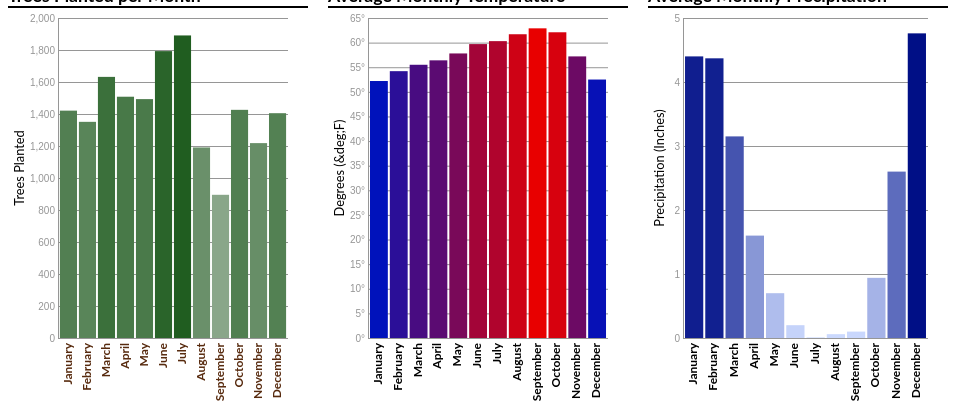
D3 v5 page, settled after 360 driven frames (6 s of simulated time); the page loaded 2 data file(s).


// ── src/hw1-visualization.js
const monthlyBarChart = function (svg, data, countColumn, yLim, yAxisLabel,
                                  barColorScale = "#000000",
                                  xAxisTextColor = "#000000",
                                  xTicks = 10,
                                  yAxisTickFormat = d3.format('.0f'),
                                  marginLeft= 60) {
    let width = svg.attr("width");
    let height = svg.attr("height");
    let margin = {top: 10, bottom: 70, left: marginLeft, right: 10}

    let chartWidth = width - margin.left - margin.right;
    let chartHeight = height - margin.top - margin.bottom;

    let countScale = d3.scaleLinear()
        .domain([0, yLim]) // d3.max(data, d => +d.Count)]) // Max # of trees in a single month (aggregate)
        .range([chartHeight + margin.top, margin.top]);
    let monthScale = d3.scaleBand()
        .domain(data.map(d => d['Month'])) // 12 months
        .range([0, chartWidth])
        .padding(.1);

    // let leftAxis = d3.axisLeft(countScale)
    let leftGridlines = d3.axisLeft(countScale)
        .ticks(xTicks)
        .tickSize(-chartWidth)
        .tickFormat(yAxisTickFormat === "degrees" ? (d => `${d}°`) : d3.format(','))

    svg.append("g")
        .attr("class", "y gridlines")
        .attr("transform", `translate(${margin.left - 10}, 0)`)
        .style("color", "#969696")
        .call(leftGridlines)

    data.forEach(d => {
        svg.append("rect")
            .attr("x", monthScale(d['Month']))
            .attr("y", countScale(d[countColumn]))
            .attr("transform", `translate(${margin.left - 10}, 0)`)
            .attr("width", monthScale.bandwidth())
            .attr("height", countScale(0) - countScale(d[countColumn]))
            .style("fill", typeof barColorScale === 'function' ? barColorScale(d[countColumn]) : barColorScale);

        // adding x axis ticks (months)
        let centerX = monthScale(d['Month']) + monthScale.bandwidth() / 2
        let y = countScale(0) + 5
        svg.append("text")
            .attr("x", 0) // position label at center of bar
            .attr("y", 0) // position label underneath bar
            .attr("transform", `translate(${margin.left - 10 + centerX}, ${y}) rotate(-90)`)
            .attr("dominant-baseline", "middle")
            .attr("text-anchor", "end")
            .style("fill", xAxisTextColor)
            .style("font-weight", "bold")
            .style("font-size", 12)
            .text(d['Month'])

    })

    svg.append("text")
        .attr("transform", "rotate(-90)")
        .attr("y", 3)
        .attr("x", 0 - (chartHeight / 2))
        .attr("dy", "1em")
        .style("text-anchor", "middle")
        .attr("font-size", ".8em")
        .text(yAxisLabel)

}

const requestData = async function () {
    const monthlyTrees = await d3.csv("data/Monthly_Street_Tree_Counts-2022-01-30_FILTERED.csv");
    const monthlyWeather = await d3.csv("data/SF_weather_data.csv");

    let treeSvg = d3.select("svg#tree-bar-chart");
    let tempSvg = d3.select("svg#temperature-bar-chart");
    let rainSvg = d3.select("svg#precipitation-bar-chart");

    // temperature colorscale from blue (cold) to red (hot)
    let tempColorScale = d3.scaleLinear()
        .domain(d3.extent(monthlyWeather, d => d['Mean Avg Temperature Normal (°F)']))
        .range(['#0012bb', '#e80000'])

    // rain colorscale from light blue (less rain) to dark blue (more rain)
    let rainColorScale = d3.scaleLinear()
        .domain(d3.extent(monthlyWeather, d => d['Total Precipitation Normal (inches)']))
        .range(['#cddbff', '#000f86'])

    // tree count colorscale from light green (few trees) to dark green (many trees)
    let treeColorScale = d3.scaleLinear()
        .domain(d3.extent(monthlyTrees, d => +d['Count']))
        .range(['#89a689', '#205d20', '#0f440f'])


    monthlyBarChart(treeSvg, monthlyTrees, 'Count', 2000, "Trees Planted", treeColorScale, "#572a0e")
    monthlyBarChart(tempSvg, monthlyWeather, 'Mean Avg Temperature Normal (°F)', 65, "Degrees (&deg;F)", tempColorScale, null, null, "degrees", 50)
    monthlyBarChart(rainSvg, monthlyWeather, 'Total Precipitation Normal (inches)', 5, "Precipitation (Inches)", rainColorScale, null, 5, null, 45)

}

requestData()

### data: data/SF_weather_data.csv
Month, Total Precipitation Normal (inches), Mean Max Temperature Normal (°F), Mean Min Temperature Normal (°F), Mean Avg Temperature Normal (°F)
January, 4.40, 57.8, 46.6, 52.2
February, 4.37, 60.4, 47.9, 54.2
March, 3.15, 62.1, 48.9, 55.5
April, 1.60, 63.0, 49.7, 56.4
May, 0.70, 64.1, 51.4, 57.8
June, 0.20, 66.5, 53.0, 59.7
July, 0.01, 66.3, 54.4, 60.3
August, 0.06, 67.9, 55.5, 61.7
September, 0.10, 70.2, 55.6, 62.9
October, 0.94, 69.8, 54.4, 62.1
November, 2.60, 63.7, 50.7, 57.2
December, 4.76, 57.9, 47.0, 52.5

### data: data/Monthly_Street_Tree_Counts-2022-01-30_FILTERED.csv
Month, Month_i, Count
January, 0, 1421
February, 1, 1351
March, 2, 1632
April, 3, 1508
May, 4, 1493
June, 5, 1793
July, 6, 1891
August, 7, 1191
September, 8, 895
October, 9, 1426
November, 10, 1218
December, 11, 1405